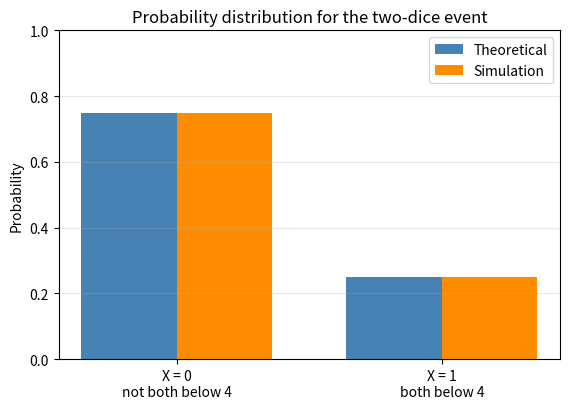

Generate this figure with matplotlib: (Note: this script raises an exception after producing the figure.)
"""Simulate the two-dice event and plot its probability distribution."""
from pathlib import Path

import matplotlib.pyplot as plt
import numpy as np

trials = 500_000
rng = np.random.default_rng(2026)
rolls = rng.integers(1, 7, size=(trials, 2))
# X=1 when both dice show less than 4; otherwise X=0.
event = np.all(rolls < 4, axis=1).astype(int)
counts = np.bincount(event, minlength=2)
empirical = counts / trials
theoretical = np.array([3 / 4, 1 / 4])

fig, ax = plt.subplots(figsize=(5.8, 4.2))
positions = np.arange(2)
width = 0.36
ax.bar(positions - width / 2, theoretical, width, label="Theoretical", color="steelblue")
ax.bar(positions + width / 2, empirical, width, label="Simulation", color="darkorange")
ax.set_xticks(positions, ["X = 0\nnot both below 4", "X = 1\nboth below 4"])
ax.set_ylabel("Probability")
ax.set_ylim(0, 1)
ax.set_title("Probability distribution for the two-dice event")
ax.grid(axis="y", alpha=0.3)
ax.legend()
fig.tight_layout()

print(f"Trials: {trials:,}")
print(f"P(both numbers < 4), simulated = {empirical[1]:.5f}")
print(f"P(both numbers < 4), exact = {theoretical[1]:.5f} = 1/4")
output = Path(__file__).resolve().parent.parent / "figs" / "4.1.10.png"
fig.savefig(output, dpi=300, bbox_inches="tight")
print(f"Figure saved to {output}")
